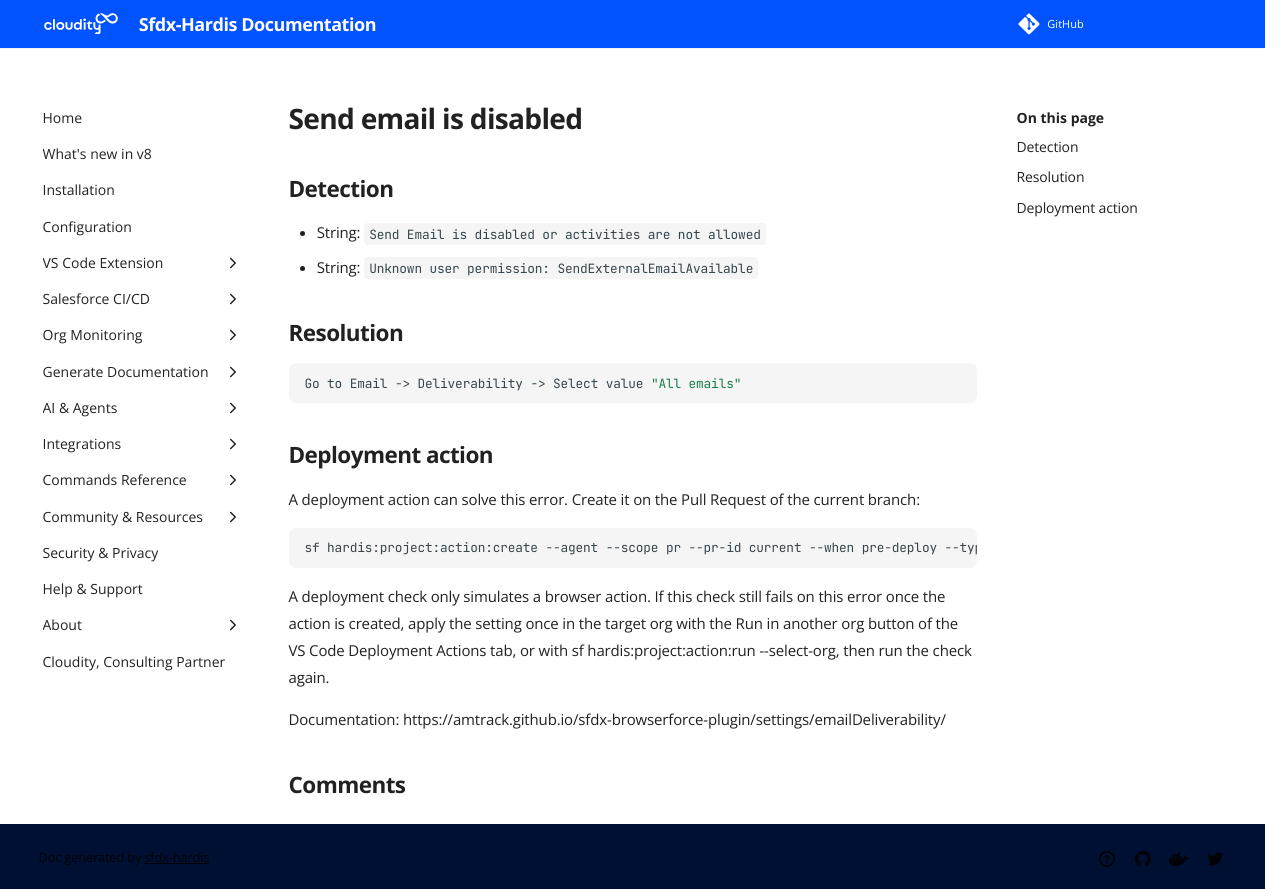

repository: hardisgroupcom/sfdx-hardis · page: sf-deployment-assistant/Send-email-is-disabled/index.html · generator: mkdocs

---
title: "Send email is disabled (Deployment assistant)"
description: "How to solve Salesforce deployment error \"Send Email is disabled or activities are not allowed\""
---
<!-- markdownlint-disable MD013 -->
# Send email is disabled

## Detection

- String: `Send Email is disabled or activities are not allowed`
- String: `Unknown user permission: SendExternalEmailAvailable`

## Resolution

```shell
Go to Email -> Deliverability -> Select value "All emails"
```

## Deployment action

A deployment action can solve this error. Create it on the Pull Request of the current branch:

```shell
sf hardis:project:action:create --agent --scope pr --pr-id current --when pre-deploy --type browser --label "Allow all emails in Deliverability" --browser-setting emailDeliverability --browser-config '{"accessLevel":"All email"}'
```

A deployment check only simulates a browser action. If this check still fails on this error once the action is created, apply the setting once in the target org with the Run in another org button of the VS Code Deployment Actions tab, or with sf hardis:project:action:run --select-org, then run the check again.

Documentation: https://amtrack.github.io/sfdx-browserforce-plugin/settings/emailDeliverability/
